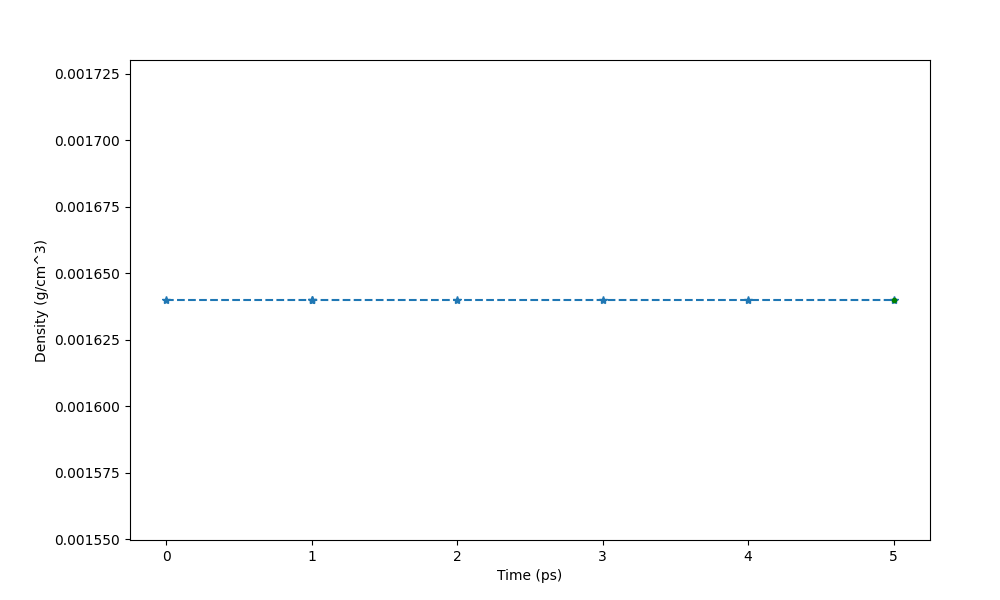

Data behind this chart, as committed beside it:
Time (ps) (6), Density (g/cm^3)
0, 0.00164
0.999, 0.00164
1, 0.00164
2, 0.00164
3, 0.00164
4, 0.00164
5, 0.00164
